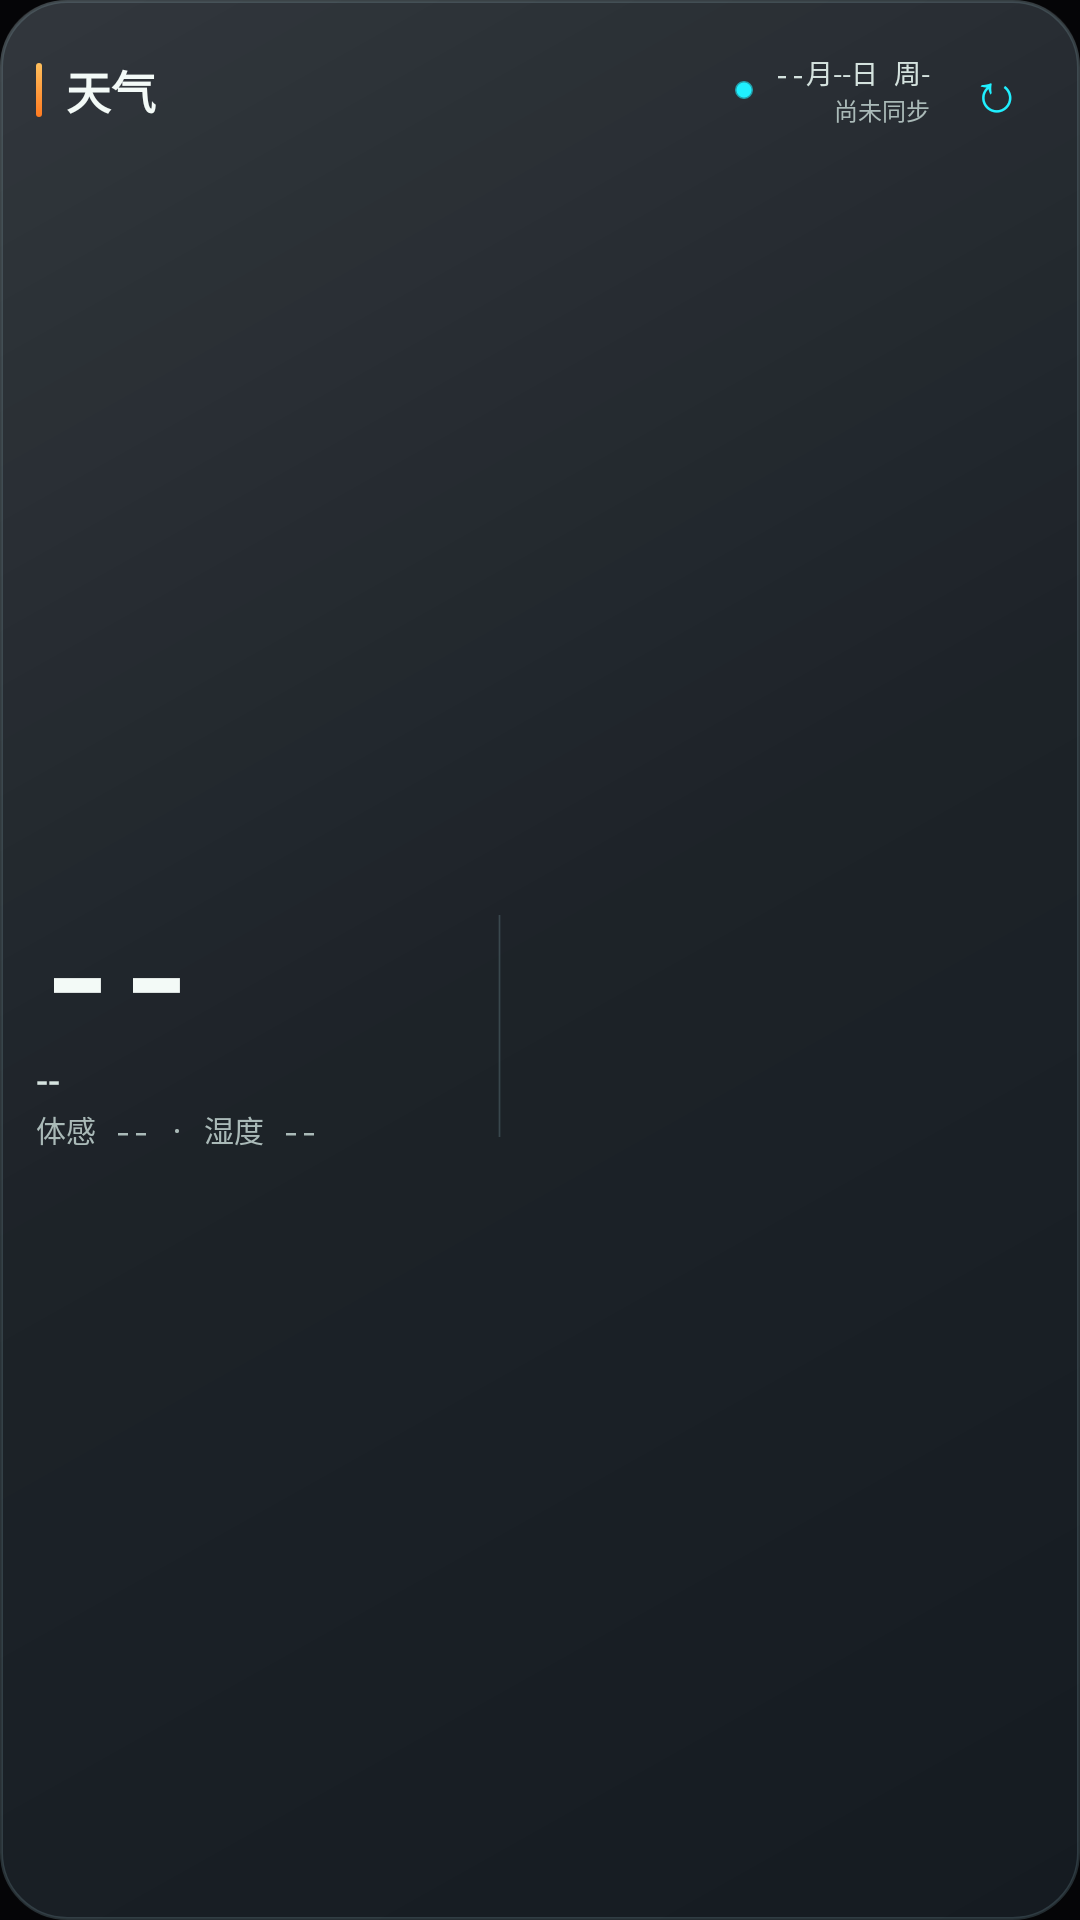

Android layout source for this screen:
<!-- AndroidManifest.xml: application theme Theme.TianQiWeather -->
<!-- res/layout/widget_medium.xml -->
<?xml version="1.0" encoding="utf-8"?>
<LinearLayout xmlns:android="http://schemas.android.com/apk/res/android"
    android:id="@+id/widget_root"
    android:layout_width="match_parent"
    android:layout_height="match_parent"
    android:background="@drawable/widget_bg"
    android:orientation="vertical"
    android:paddingStart="12dp"
    android:paddingEnd="6dp"
    android:paddingVertical="8dp">

    <LinearLayout android:layout_width="match_parent" android:layout_height="44dp" android:gravity="center_vertical" android:orientation="horizontal">
        <TextView android:id="@+id/widget_accent_bar" android:layout_width="2dp" android:layout_height="18dp" android:background="@drawable/widget_accent" />
        <TextView android:id="@+id/w_city" android:layout_width="0dp" android:layout_height="wrap_content" android:layout_marginStart="8dp" android:layout_weight="1" android:ellipsize="end" android:fontFamily="sans-serif-medium" android:maxLines="1" android:text="@string/widget_name" android:textColor="@color/widget_text_primary" android:textSize="15sp" android:textStyle="bold" />
        <ImageView android:id="@+id/widget_live_dot" android:layout_width="6dp" android:layout_height="6dp" android:layout_marginEnd="7dp" android:contentDescription="@null" android:src="@drawable/widget_live_dot" />
        <LinearLayout android:layout_width="wrap_content" android:layout_height="wrap_content" android:gravity="end" android:orientation="vertical">
            <TextView android:id="@+id/w_date" android:layout_width="wrap_content" android:layout_height="wrap_content" android:fontFamily="monospace" android:maxLines="1" android:text="@string/widget_date_placeholder" android:textColor="@color/widget_text_secondary" android:textSize="9sp" />
            <TextView android:id="@+id/w_upd" android:layout_width="wrap_content" android:layout_height="wrap_content" android:fontFamily="monospace" android:maxLines="1" android:text="@string/widget_update_placeholder" android:textColor="@color/widget_text_tertiary" android:textSize="8sp" />
        </LinearLayout>
        <TextView android:id="@+id/w_refresh" android:layout_width="44dp" android:layout_height="44dp" android:gravity="center" android:fontFamily="monospace" android:maxLines="1" android:text="↻" android:textColor="@color/widget_accent_cyan" android:textSize="18sp" android:contentDescription="@string/widget_refresh_desc" />
    </LinearLayout>

    <LinearLayout android:layout_width="match_parent" android:layout_height="0dp" android:layout_weight="1" android:gravity="center_vertical" android:orientation="horizontal">
        <LinearLayout android:layout_width="0dp" android:layout_height="match_parent" android:layout_weight="0.90" android:gravity="center_vertical" android:orientation="vertical">
            <LinearLayout android:layout_width="match_parent" android:layout_height="wrap_content" android:gravity="center_vertical" android:orientation="horizontal">
                <TextView android:id="@+id/w_temp" android:layout_width="0dp" android:layout_height="wrap_content" android:layout_weight="1" android:fontFamily="monospace" android:includeFontPadding="false" android:maxLines="1" android:text="@string/widget_value_placeholder" android:textColor="@color/widget_text_primary" android:textSize="44sp" android:textStyle="bold" />
                <ImageView android:id="@+id/w_icon" android:layout_width="44dp" android:layout_height="44dp" android:layout_marginEnd="7dp" android:contentDescription="@string/widget_icon_desc" android:src="@drawable/weather_cloud" />
            </LinearLayout>
            <TextView android:id="@+id/w_range" android:layout_width="match_parent" android:layout_height="wrap_content" android:ellipsize="end" android:fontFamily="sans-serif-medium" android:maxLines="1" android:text="@string/widget_value_placeholder" android:textColor="@color/widget_text_secondary" android:textSize="12sp" />
            <TextView android:id="@+id/w_details" android:layout_width="match_parent" android:layout_height="wrap_content" android:layout_marginTop="1dp" android:ellipsize="end" android:fontFamily="monospace" android:maxLines="1" android:text="@string/widget_details_placeholder" android:textColor="@color/widget_text_tertiary" android:textSize="10sp" />
        </LinearLayout>
        <TextView android:id="@+id/widget_rule_bar" android:layout_width="1dp" android:layout_height="74dp" android:layout_marginHorizontal="8dp" android:background="@drawable/widget_rule" />
        <LinearLayout android:layout_width="0dp" android:layout_height="match_parent" android:layout_weight="1.10" android:gravity="center_vertical" android:orientation="horizontal">
            <include layout="@layout/widget_hour_1" />
            <include layout="@layout/widget_hour_2" />
            <include layout="@layout/widget_hour_3" />
            <include layout="@layout/widget_hour_4" />
        </LinearLayout>
    </LinearLayout>
</LinearLayout>
<!-- res/layout/widget_hour_1.xml (included above) -->
<?xml version="1.0" encoding="utf-8"?>
<LinearLayout xmlns:android="http://schemas.android.com/apk/res/android"
    android:id="@+id/h1_cell"
    android:layout_width="0dp"
    android:layout_height="wrap_content"
    android:layout_weight="1"
    android:layout_marginHorizontal="2dp"
    android:orientation="vertical"
    android:gravity="center_horizontal"
    android:paddingVertical="3dp">

    <TextView
        android:id="@+id/h1_t"
        android:layout_width="wrap_content"
        android:layout_height="wrap_content"
        android:fontFamily="monospace"
        android:textColor="@color/widget_text_tertiary"
        android:textSize="11sp"
        android:text="" />

    <ImageView
        android:id="@+id/h1_i"
        android:layout_width="23dp"
        android:layout_height="23dp"
        android:layout_marginVertical="3dp"
        android:contentDescription="@string/widget_icon_desc"
        android:src="@drawable/weather_cloud" />

    <TextView
        android:id="@+id/h1_v"
        android:layout_width="wrap_content"
        android:layout_height="wrap_content"
        android:fontFamily="monospace"
        android:textColor="@color/widget_text_primary"
        android:textSize="14sp"
        android:text="" />
</LinearLayout>
<!-- res/layout/widget_hour_2.xml (included above) -->
<?xml version="1.0" encoding="utf-8"?>
<LinearLayout xmlns:android="http://schemas.android.com/apk/res/android"
    android:id="@+id/h2_cell"
    android:layout_width="0dp"
    android:layout_height="wrap_content"
    android:layout_weight="1"
    android:layout_marginHorizontal="2dp"
    android:orientation="vertical"
    android:gravity="center_horizontal"
    android:paddingVertical="3dp">

    <TextView
        android:id="@+id/h2_t"
        android:layout_width="wrap_content"
        android:layout_height="wrap_content"
        android:fontFamily="monospace"
        android:textColor="@color/widget_text_tertiary"
        android:textSize="11sp"
        android:text="" />

    <ImageView
        android:id="@+id/h2_i"
        android:layout_width="23dp"
        android:layout_height="23dp"
        android:layout_marginVertical="3dp"
        android:contentDescription="@string/widget_icon_desc"
        android:src="@drawable/weather_cloud" />

    <TextView
        android:id="@+id/h2_v"
        android:layout_width="wrap_content"
        android:layout_height="wrap_content"
        android:fontFamily="monospace"
        android:textColor="@color/widget_text_primary"
        android:textSize="14sp"
        android:text="" />
</LinearLayout>
<!-- res/layout/widget_hour_3.xml (included above) -->
<?xml version="1.0" encoding="utf-8"?>
<LinearLayout xmlns:android="http://schemas.android.com/apk/res/android"
    android:id="@+id/h3_cell"
    android:layout_width="0dp"
    android:layout_height="wrap_content"
    android:layout_weight="1"
    android:layout_marginHorizontal="2dp"
    android:orientation="vertical"
    android:gravity="center_horizontal"
    android:paddingVertical="3dp">

    <TextView
        android:id="@+id/h3_t"
        android:layout_width="wrap_content"
        android:layout_height="wrap_content"
        android:fontFamily="monospace"
        android:textColor="@color/widget_text_tertiary"
        android:textSize="11sp"
        android:text="" />

    <ImageView
        android:id="@+id/h3_i"
        android:layout_width="23dp"
        android:layout_height="23dp"
        android:layout_marginVertical="3dp"
        android:contentDescription="@string/widget_icon_desc"
        android:src="@drawable/weather_cloud" />

    <TextView
        android:id="@+id/h3_v"
        android:layout_width="wrap_content"
        android:layout_height="wrap_content"
        android:fontFamily="monospace"
        android:textColor="@color/widget_text_primary"
        android:textSize="14sp"
        android:text="" />
</LinearLayout>
<!-- res/layout/widget_hour_4.xml (included above) -->
<?xml version="1.0" encoding="utf-8"?>
<LinearLayout xmlns:android="http://schemas.android.com/apk/res/android"
    android:id="@+id/h4_cell"
    android:layout_width="0dp"
    android:layout_height="wrap_content"
    android:layout_weight="1"
    android:layout_marginHorizontal="2dp"
    android:orientation="vertical"
    android:gravity="center_horizontal"
    android:paddingVertical="3dp">

    <TextView
        android:id="@+id/h4_t"
        android:layout_width="wrap_content"
        android:layout_height="wrap_content"
        android:fontFamily="monospace"
        android:textColor="@color/widget_text_tertiary"
        android:textSize="11sp"
        android:text="" />

    <ImageView
        android:id="@+id/h4_i"
        android:layout_width="23dp"
        android:layout_height="23dp"
        android:layout_marginVertical="3dp"
        android:contentDescription="@string/widget_icon_desc"
        android:src="@drawable/weather_cloud" />

    <TextView
        android:id="@+id/h4_v"
        android:layout_width="wrap_content"
        android:layout_height="wrap_content"
        android:fontFamily="monospace"
        android:textColor="@color/widget_text_primary"
        android:textSize="14sp"
        android:text="" />
</LinearLayout>
<!-- resources referenced by this layout -->
<resources>
  <color name="widget_accent_cyan">#20F0FF</color>
  <color name="widget_text_primary">#F3FAF7</color>
  <color name="widget_text_secondary">#D4E2DE</color>
  <color name="widget_text_tertiary">#AABAB8</color>
  <!-- drawable widget_accent (drawable) -->
  <?xml version="1.0" encoding="utf-8"?>
  <shape xmlns:android="http://schemas.android.com/apk/res/android" android:shape="rectangle">
      <gradient
          android:angle="270"
          android:startColor="#FFFFC05D"
          android:endColor="#FFFF7A20" />
      <corners android:radius="2dp" />
  </shape>
  <!-- drawable widget_bg (drawable) -->
  <?xml version="1.0" encoding="utf-8"?>
  <layer-list xmlns:android="http://schemas.android.com/apk/res/android">
      <item>
          <shape android:shape="rectangle">
              <solid android:color="#C41A2229" />
              <stroke android:width="1dp" android:color="#565F7B82" />
              <corners android:radius="22dp" />
          </shape>
      </item>
      <item>
          <shape android:shape="rectangle">
              <gradient
                  android:angle="315"
                  android:startColor="#1FFFFFFF"
                  android:centerColor="#08FFFFFF"
                  android:endColor="#00152026" />
              <corners android:radius="22dp" />
          </shape>
      </item>
  </layer-list>
  <!-- drawable widget_live_dot (drawable) -->
  <?xml version="1.0" encoding="utf-8"?>
  <shape xmlns:android="http://schemas.android.com/apk/res/android" android:shape="oval">
      <solid android:color="@color/widget_accent_cyan" />
      <stroke android:width="1dp" android:color="#9920F0FF" />
      <size android:width="6dp" android:height="6dp" />
  </shape>
  <!-- drawable widget_rule (drawable) -->
  <?xml version="1.0" encoding="utf-8"?>
  <shape xmlns:android="http://schemas.android.com/apk/res/android" android:shape="rectangle">
      <gradient
          android:angle="0"
          android:startColor="#0020F0FF"
          android:centerColor="#6C5E7880"
          android:endColor="#0020F0FF" />
  </shape>
  <string name="widget_date_placeholder">--月--日 周-</string>
  <string name="widget_details_placeholder">体感 -- · 湿度 --</string>
  <string name="widget_icon_desc">天气图标</string>
  <string name="widget_name">天气</string>
  <string name="widget_refresh_desc">刷新天气</string>
  <string name="widget_update_placeholder">尚未同步</string>
  <string name="widget_value_placeholder">--</string>
  <style name="Theme.TianQiWeather" parent="android:Theme.Material.NoActionBar">
          <item name="android:windowBackground">@color/splash_dark</item>
          <item name="android:statusBarColor">@android:color/transparent</item>
          <item name="android:navigationBarColor">@android:color/transparent</item>
          <item name="android:windowActionModeOverlay">true</item>
          <item name="android:enforceNavigationBarContrast" tools:targetApi="q">false</item>
          <item name="android:enforceStatusBarContrast" tools:targetApi="q">false</item>
          <item name="android:windowLightStatusBar">false</item>
          
          <item name="android:forceDarkAllowed" tools:targetApi="q">false</item>
      </style>
  <color name="splash_dark">#050507</color>
</resources>
